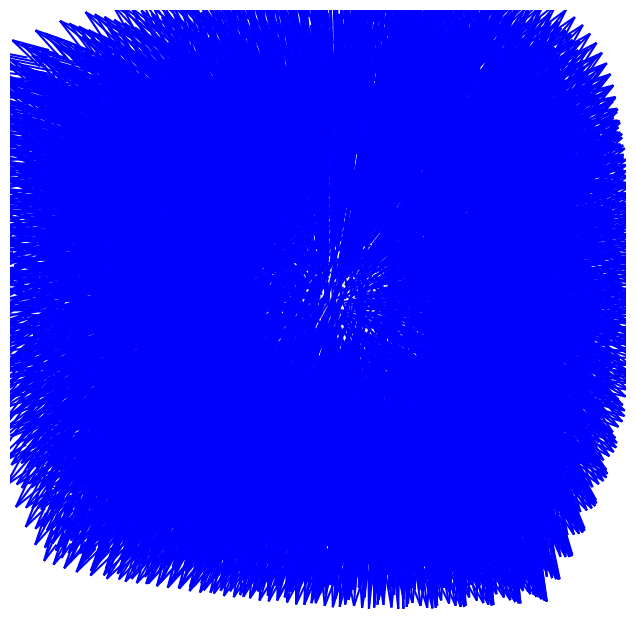

The script that saved this image:
import numpy as np
import matplotlib.pyplot as plt
from mpl_toolkits.mplot3d import Axes3D

# INPUT DATA
ke = 9e9
Q = [1e-9, -1e-9]  # Multiple charges

xQ = [0.5, -0.5]  # Coordinates of charges
yQ = [0.5, -0.5]
zQ = [0.5, -0.5]

xA = 1
yA = 1
zA = 1

# CALCULATION
N = len(Q)
Nx = 20
Ny = 20
Nz = 20
x = np.linspace(-1, 2, Nx)
y = np.linspace(-1, 2, Ny)
z = np.linspace(-1, 2, Nz)
X, Y, Z = np.meshgrid(x, y, z)

Ex = np.zeros(X.shape)
Ey = np.zeros(Y.shape)
Ez = np.zeros(Z.shape)

for iN in range(N):
    r = np.sqrt((X - xQ[iN])**2 + (Y - yQ[iN])**2 + (Z - zQ[iN])**2)
    E = ke * Q[iN] / r**3

    Ex += E * (X - xQ[iN])  # x-component of vector field
    Ey += E * (Y - yQ[iN])  # y-component of vector field
    Ez += E * (Z - zQ[iN])  # z-component of vector field

# Create a mask to exclude points close to charges
condition = r < 0.3
Ex[condition] = 0
Ey[condition] = 0
Ez[condition] = 0

# FIGURE
fig = plt.figure(figsize=(20, 8))
ax = fig.add_subplot(111, projection='3d')

ax.quiver(X, Y, Z, Ex, Ey, Ez, normalize=True, color='b')

# Draw charged particles
for iN in range(N):
    radius = 0.1
    u = np.linspace(0, 2 * np.pi, 10)
    v = np.linspace(0, np.pi, 10)
    x1 = radius * np.outer(np.cos(u), np.sin(v)) + xQ[iN]
    y1 = radius * np.outer(np.sin(u), np.sin(v)) + yQ[iN]
    z1 = radius * np.outer(np.ones(np.size(u)), np.cos(v)) + zQ[iN]

    ax.plot_surface(x1, y1, z1, color='r', alpha=0.1)

# Axis properties
ax.set_xlabel('X, m')
ax.set_ylabel('Y, m')
ax.set_zlabel('Z, m')
ax.set_xlim(-1, 2)
ax.set_ylim(-1, 2)
ax.set_zlim(-1, 2)
ax.view_init(-10, 20)
ax.set_box_aspect([1, 1, 1])

plt.show()
